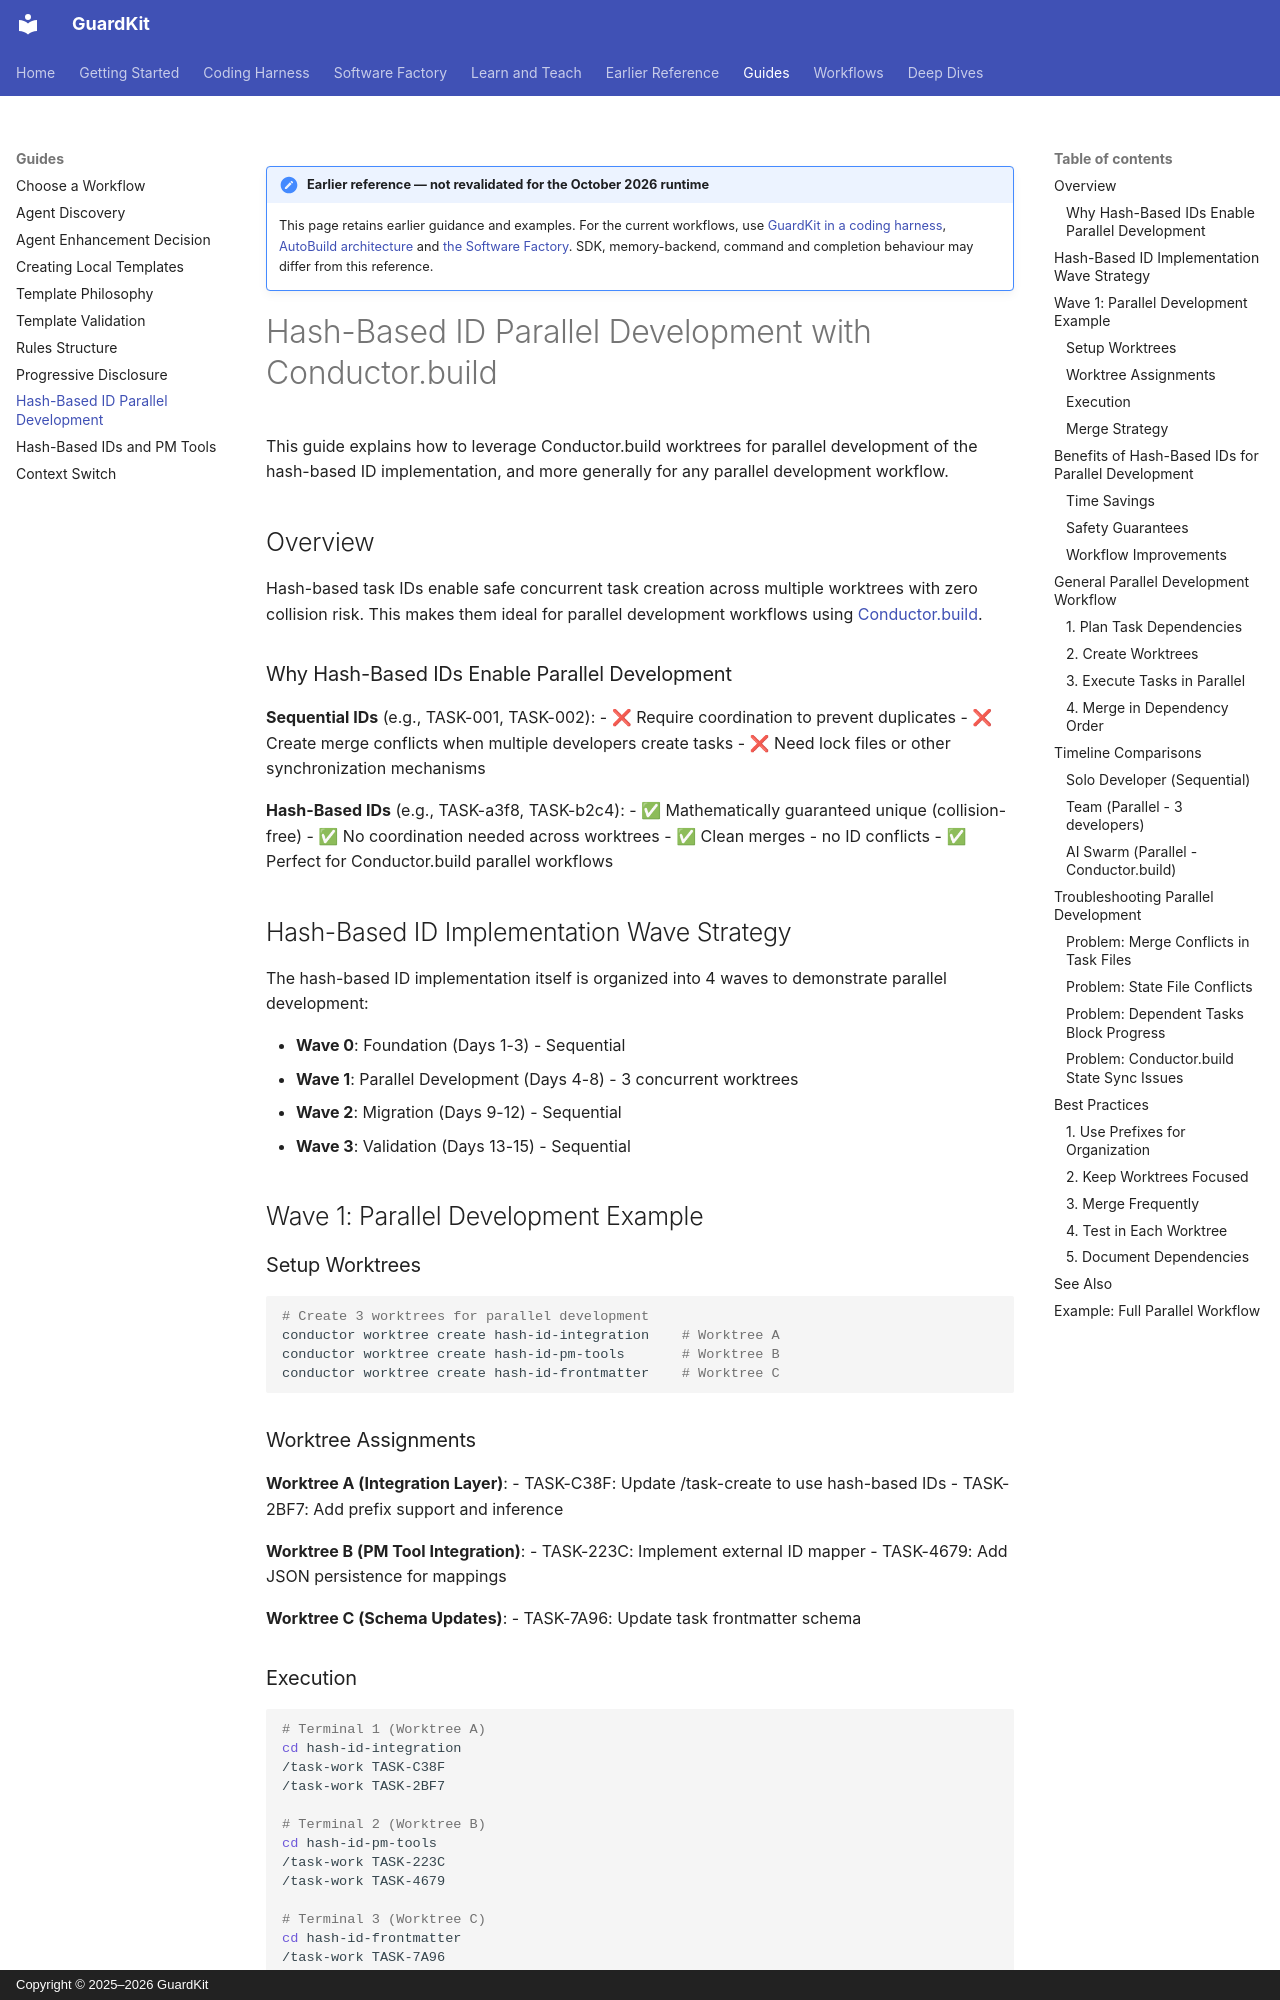

repository: guardkit/guardkit · page: guides/hash-id-parallel-development/index.html · generator: mkdocs · copyright: Copyright © 2025–2026 GuardKit

!!! note "Earlier reference — not revalidated for the October 2026 runtime"

    This page retains earlier guidance and examples. For the current workflows, use
    [GuardKit in a coding harness](../harness/index.md),
    [AutoBuild architecture](../deep-dives/autobuild-architecture.md) and
    [the Software Factory](../software-factory/index.md).
    SDK, memory-backend, command and completion behaviour may differ from this reference.

# Hash-Based ID Parallel Development with Conductor.build

This guide explains how to leverage Conductor.build worktrees for parallel development of the hash-based ID implementation, and more generally for any parallel development workflow.

## Overview

Hash-based task IDs enable safe concurrent task creation across multiple worktrees with zero collision risk. This makes them ideal for parallel development workflows using [Conductor.build](https://conductor.build).

### Why Hash-Based IDs Enable Parallel Development

**Sequential IDs** (e.g., TASK-001, TASK-002):
- ❌ Require coordination to prevent duplicates
- ❌ Create merge conflicts when multiple developers create tasks
- ❌ Need lock files or other synchronization mechanisms

**Hash-Based IDs** (e.g., TASK-a3f8, TASK-b2c4):
- ✅ Mathematically guaranteed unique (collision-free)
- ✅ No coordination needed across worktrees
- ✅ Clean merges - no ID conflicts
- ✅ Perfect for Conductor.build parallel workflows

## Hash-Based ID Implementation Wave Strategy

The hash-based ID implementation itself is organized into 4 waves to demonstrate parallel development:

- **Wave 0**: Foundation (Days 1-3) - Sequential
- **Wave 1**: Parallel Development (Days 4-8) - 3 concurrent worktrees
- **Wave 2**: Migration (Days 9-12) - Sequential
- **Wave 3**: Validation (Days 13-15) - Sequential

## Wave 1: Parallel Development Example

### Setup Worktrees

```bash
# Create 3 worktrees for parallel development
conductor worktree create hash-id-integration    # Worktree A
conductor worktree create hash-id-pm-tools       # Worktree B
conductor worktree create hash-id-frontmatter    # Worktree C
```
